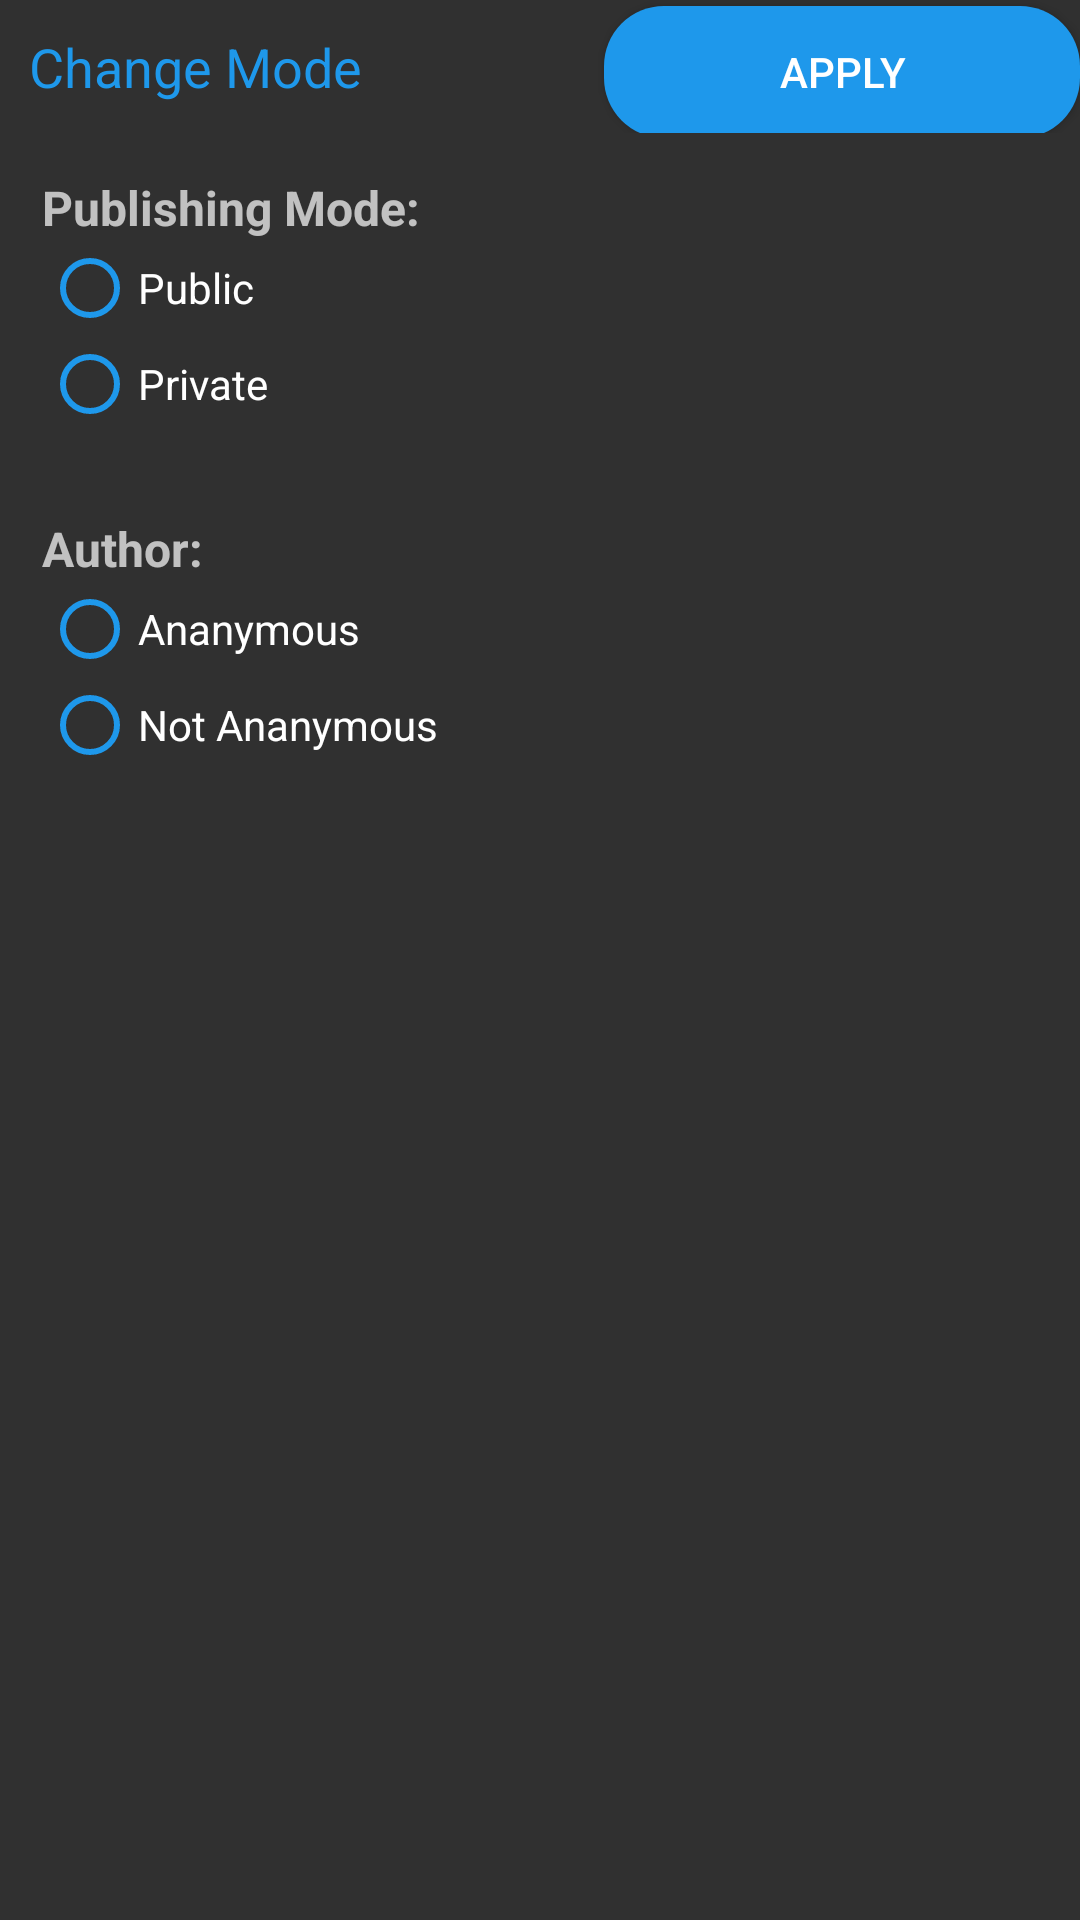

Produce the Android XML layout that renders to this screen, including the resource entries it uses.
<!-- AndroidManifest.xml: application theme AppTheme -->
<!-- res/layout/changemodelayout.xml -->
<?xml version="1.0" encoding="utf-8"?>
<LinearLayout
    xmlns:android="http://schemas.android.com/apk/res/android" android:layout_width="match_parent"
    android:layout_height="match_parent"
    android:orientation="vertical">

    <LinearLayout
        android:layout_width="match_parent"
        android:layout_height="370dp"
        android:orientation="vertical">

    <LinearLayout
        android:layout_width="match_parent"
        android:layout_height="wrap_content"
        android:orientation="horizontal"
        android:divider="#000000"
        android:dividerPadding="3dp"
        android:showDividers="beginning">

        <TextView
            android:layout_width="wrap_content"
            android:layout_height="wrap_content"
            android:text="Change Mode"
            android:layout_weight="1"
            android:textColor="@color/colorPrimary"
            android:padding="10dp"
            android:textSize="18dp"/>
        <Button
            android:layout_width="wrap_content"
            android:layout_height="44dp"
            android:layout_weight="1"
            android:background="@drawable/loginsignupbuttonbg"
            android:text="APPLY"
            android:id="@+id/cmapplybutton"/>

    </LinearLayout>

    <LinearLayout
        android:layout_width="match_parent"
        android:layout_height="wrap_content"
        android:orientation="vertical"
        android:layout_margin="7dp"
        android:padding="7dp">
        <TextView
            android:layout_width="wrap_content"
            android:layout_height="wrap_content"
            android:textSize="16dp"
            android:textStyle="bold"
            android:text="Publishing Mode:"/>
        <RadioGroup
            android:layout_width="wrap_content"
            android:layout_height="wrap_content"
            android:orientation="vertical"
            android:id="@+id/cmprg">
            <RadioButton
                android:layout_width="wrap_content"
                android:layout_height="wrap_content"
                android:text="Public"
                android:buttonTint="@color/colorPrimary"
                android:id="@+id/cmpublicrb"/>
            <RadioButton
                android:layout_width="wrap_content"
                android:layout_height="wrap_content"
                android:text="Private"
                android:buttonTint="@color/colorPrimary"
                android:id="@+id/cmprivaterb"/>
        </RadioGroup>
    </LinearLayout>

    <LinearLayout
        android:layout_width="match_parent"
        android:layout_height="wrap_content"
        android:orientation="vertical"
        android:layout_margin="7dp"
        android:padding="7dp">
        <TextView
            android:layout_width="wrap_content"
            android:layout_height="wrap_content"
            android:textSize="16dp"
            android:textStyle="bold"
            android:text="Author:" />
        <RadioGroup
            android:layout_width="wrap_content"
            android:layout_height="wrap_content"
            android:orientation="vertical"
            android:id="@+id/cmarg">
            <RadioButton
                android:layout_width="wrap_content"
                android:layout_height="wrap_content"
                android:text="Ananymous"
                android:buttonTint="@color/colorPrimary"
                android:id="@+id/cmanarb"/>
            <RadioButton
                android:layout_width="wrap_content"
                android:layout_height="wrap_content"
                android:text="Not Ananymous"
                android:buttonTint="@color/colorPrimary"
                android:id="@+id/cmnanarb"/>
        </RadioGroup>
    </LinearLayout>
    </LinearLayout>

</LinearLayout>
<!-- resources referenced by this layout -->
<resources>
  <color name="colorPrimary">#1E98EB</color>
  <!-- drawable loginsignupbuttonbg (drawable) -->
  <?xml version="1.0" encoding="utf-8"?>
  <shape xmlns:android="http://schemas.android.com/apk/res/android"
      android:shape="rectangle">
      <corners android:radius="20dp"></corners>
      <solid android:color="@color/colorPrimary"
          android:width="1dp">
      </solid>
  </shape>
  <style name="AppTheme" parent="Theme.AppCompat">
          
          <item name="colorPrimary">@color/colorPrimary</item>
          <item name="colorPrimaryDark">@color/colorPrimaryDark</item>
          <item name="colorAccent">@color/colorAccent</item>
          
          <item name="android:windowActivityTransitions">true</item>
  
          
          <item name="android:windowEnterTransition">@transition/explode</item>
          <item name="android:windowExitTransition">@transition/explode</item>
  
          
          <item name="android:windowSharedElementEnterTransition">
              @transition/fadetransition</item>
          <item name="android:windowSharedElementExitTransition">
              @transition/explode</item>
  
  
      </style>
  <color name="colorPrimaryDark">#1E90EB</color>
  <color name="colorAccent">#9E2DBA</color>
</resources>
